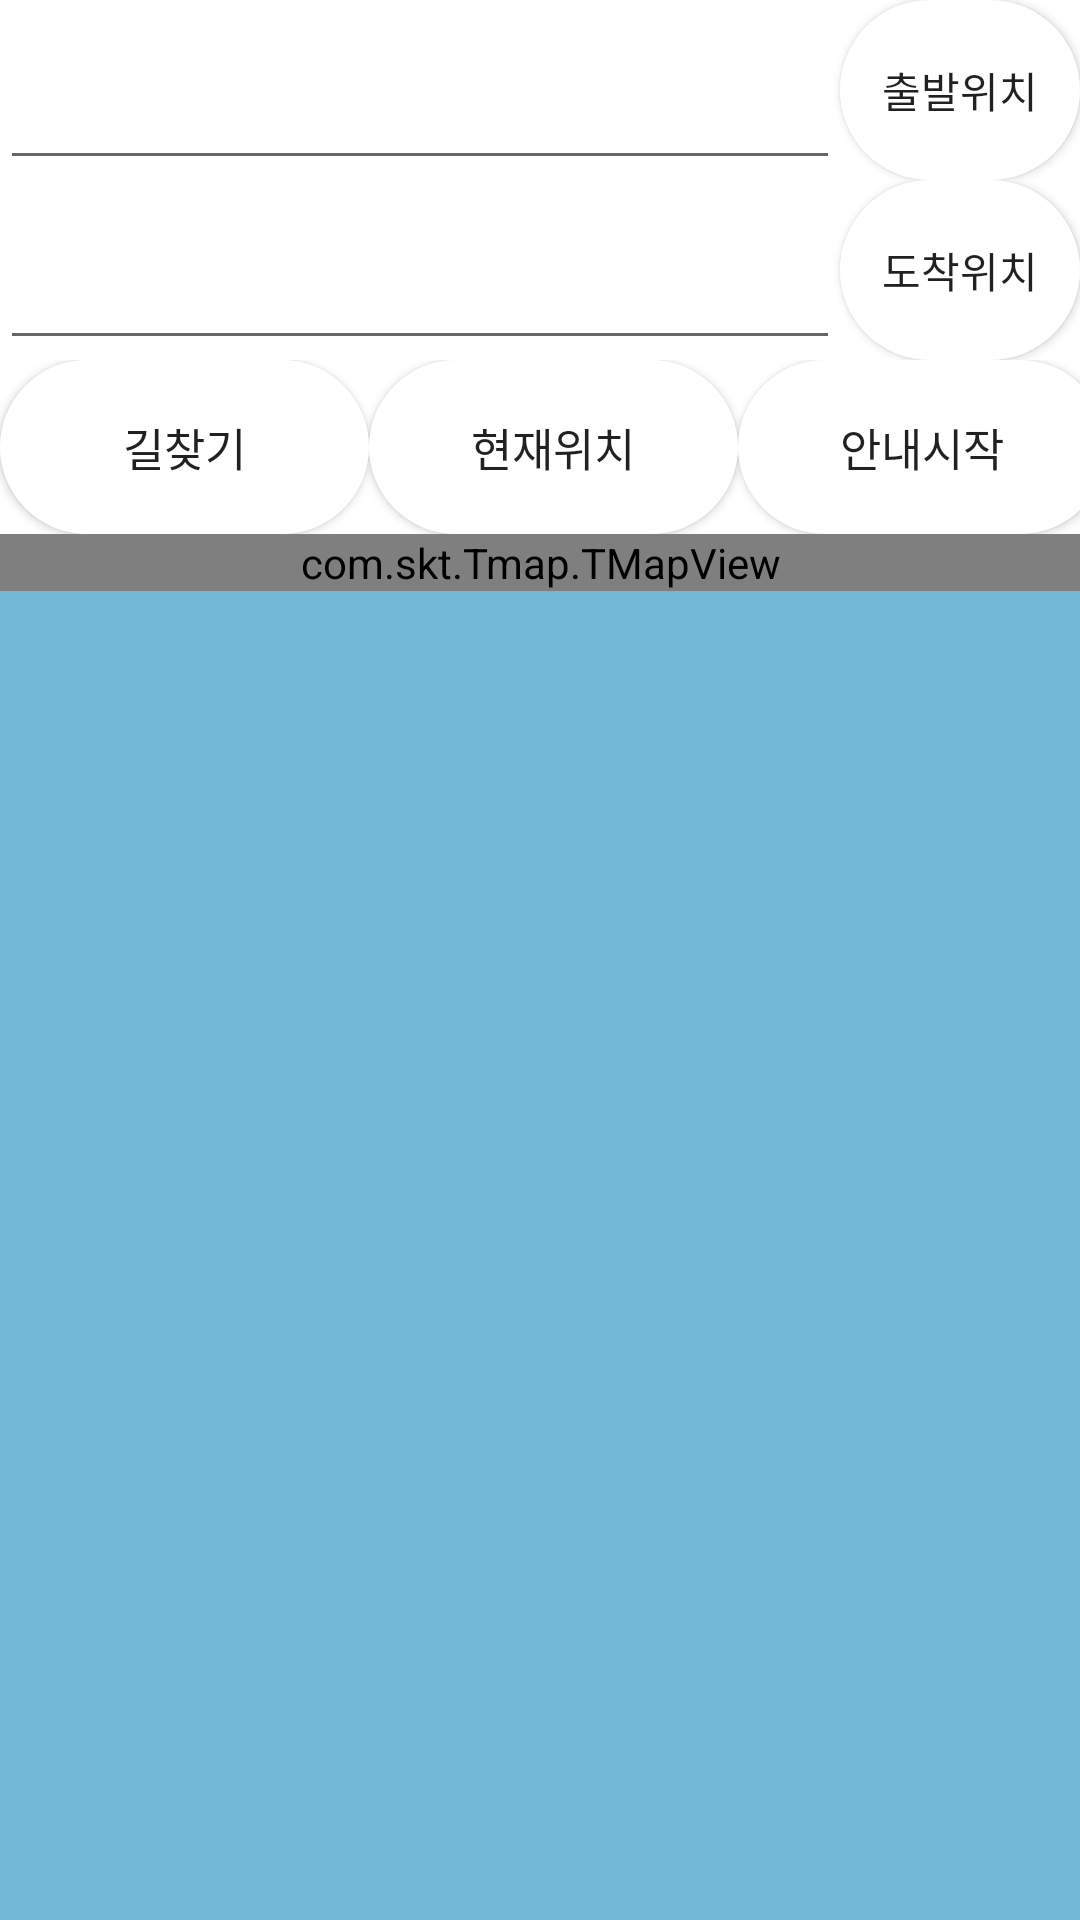

Produce the Android XML layout that renders to this screen, including the resource entries it uses.
<!-- AndroidManifest.xml: application theme AppTheme -->
<!-- res/layout/fragment2.xml -->
<?xml version="1.0" encoding="utf-8"?>
<LinearLayout xmlns:android="http://schemas.android.com/apk/res/android"
    xmlns:app="http://schemas.android.com/apk/res-auto"
    xmlns:tools="http://schemas.android.com/tools"
    android:layout_width="match_parent"
    android:layout_height="match_parent"
    android:background="#72B7D6"
    android:orientation="vertical"
    android:id="@+id/contents"
    >
    <LinearLayout
        android:layout_width="match_parent"
        android:layout_height="wrap_content"
        android:orientation="vertical">
        <LinearLayout
            android:layout_width="match_parent"
            android:layout_height="wrap_content"
            android:background="#fff"
            android:orientation="horizontal">

            <EditText
                android:id="@+id/edit_keyword"
                android:layout_width="0dp"
                android:layout_height="match_parent"
                android:layout_weight="1" />

            <Button
                android:id="@+id/btn_search"
                style="?android:attr/buttonStyleSmall"
                android:layout_width="80dp"
                android:layout_height="60dp"
                android:background="@drawable/round_bg2"
                android:text="출발위치" />

        </LinearLayout>

        <LinearLayout
            android:layout_width="match_parent"
            android:layout_height="wrap_content"
            android:background="#fff"
            android:orientation="horizontal">

            <EditText
                android:id="@+id/edit_keyword1"
                android:layout_width="0dp"
                android:layout_height="match_parent"
                android:layout_weight="1" />

            <Button
                android:id="@+id/btn_search1"
                style="?android:attr/buttonStyleSmall"
                android:layout_width="80dp"
                android:layout_height="60dp"
                android:background="@drawable/round_bg2"
                android:text="도착위치" />

        </LinearLayout>
        <LinearLayout
            android:layout_width="match_parent"
            android:layout_height="wrap_content"
            android:orientation="vertical">

            <LinearLayout
                android:layout_width="match_parent"
                android:layout_height="wrap_content"
                android:background="#fff"
                android:orientation="horizontal">


                <Button
                    android:id="@+id/btn_route"
                    style="?android:attr/buttonStyleSmall"
                    android:layout_width="123dp"
                    android:layout_height="58dp"
                    android:background="@drawable/round_bg2"
                    android:text="길찾기"
                    android:textSize="15dp"
                    android:fontFamily="@font/hanna"
                    />

                <Button
                    android:id="@+id/btn_now"
                    style="?android:attr/buttonStyleSmall"
                    android:layout_width="123dp"
                    android:layout_height="58dp"
                    android:background="@drawable/round_bg2"
                    android:text="현재위치"
                    android:textSize="15dp"
                    android:fontFamily="@font/hanna"
                    />
                <Button
                    android:id="@+id/btn_go"
                    style="?android:attr/buttonStyleSmall"
                    android:layout_width="123dp"
                    android:layout_height="58dp"
                    android:background="@drawable/round_bg2"
                    android:text="안내시작"
                    android:textSize="15dp"
                    android:fontFamily="@font/hanna"
                    />

            </LinearLayout>


        </LinearLayout>

    </LinearLayout>
    



    <LinearLayout
        android:layout_width="match_parent"
        android:layout_height="match_parent"
        android:orientation="vertical">

        <FrameLayout
            android:layout_width="wrap_content"
            android:layout_height="wrap_content">
            <com.skt.Tmap.TMapView
                android:id="@+id/map_view"
                android:layout_width="match_parent"
                android:layout_height="match_parent" />
            <ListView
                android:id="@+id/listView"
                android:layout_width="match_parent"
                android:layout_height="match_parent"
                android:layout_gravity="left|top" />
            <ListView
                android:id="@+id/listView1"
                android:layout_width="match_parent"
                android:layout_height="match_parent"
                android:layout_gravity="left|top" />

        </FrameLayout>


    </LinearLayout>


</LinearLayout>
<!-- resources referenced by this layout -->
<resources>
  <!-- drawable round_bg2 (drawable) -->
  <?xml version="1.0" encoding="utf-8"?>
  <shape  xmlns:android="http://schemas.android.com/apk/res/android">
      <solid android:color="#fff"/>
      <corners android:radius="100dp"/>
  </shape>
  <style name="AppTheme" parent="Theme.AppCompat.Light.NoActionBar">
          
          <item name="colorPrimary">@color/colorPrimary</item>
          <item name="colorPrimaryDark">@color/colorPrimaryDark</item>
          <item name="colorAccent">@color/colorAccent</item>
          <item name="android:windowActionBar">false</item>
          <item name="android:windowNoTitle">true</item>
          <item name="android:statusBarColor">@android:color/transparent</item>
      </style>
  <color name="colorPrimary">#7ab9fd</color>
  <color name="colorPrimaryDark">#00574B</color>
  <color name="colorAccent">#D81B60</color>
</resources>
